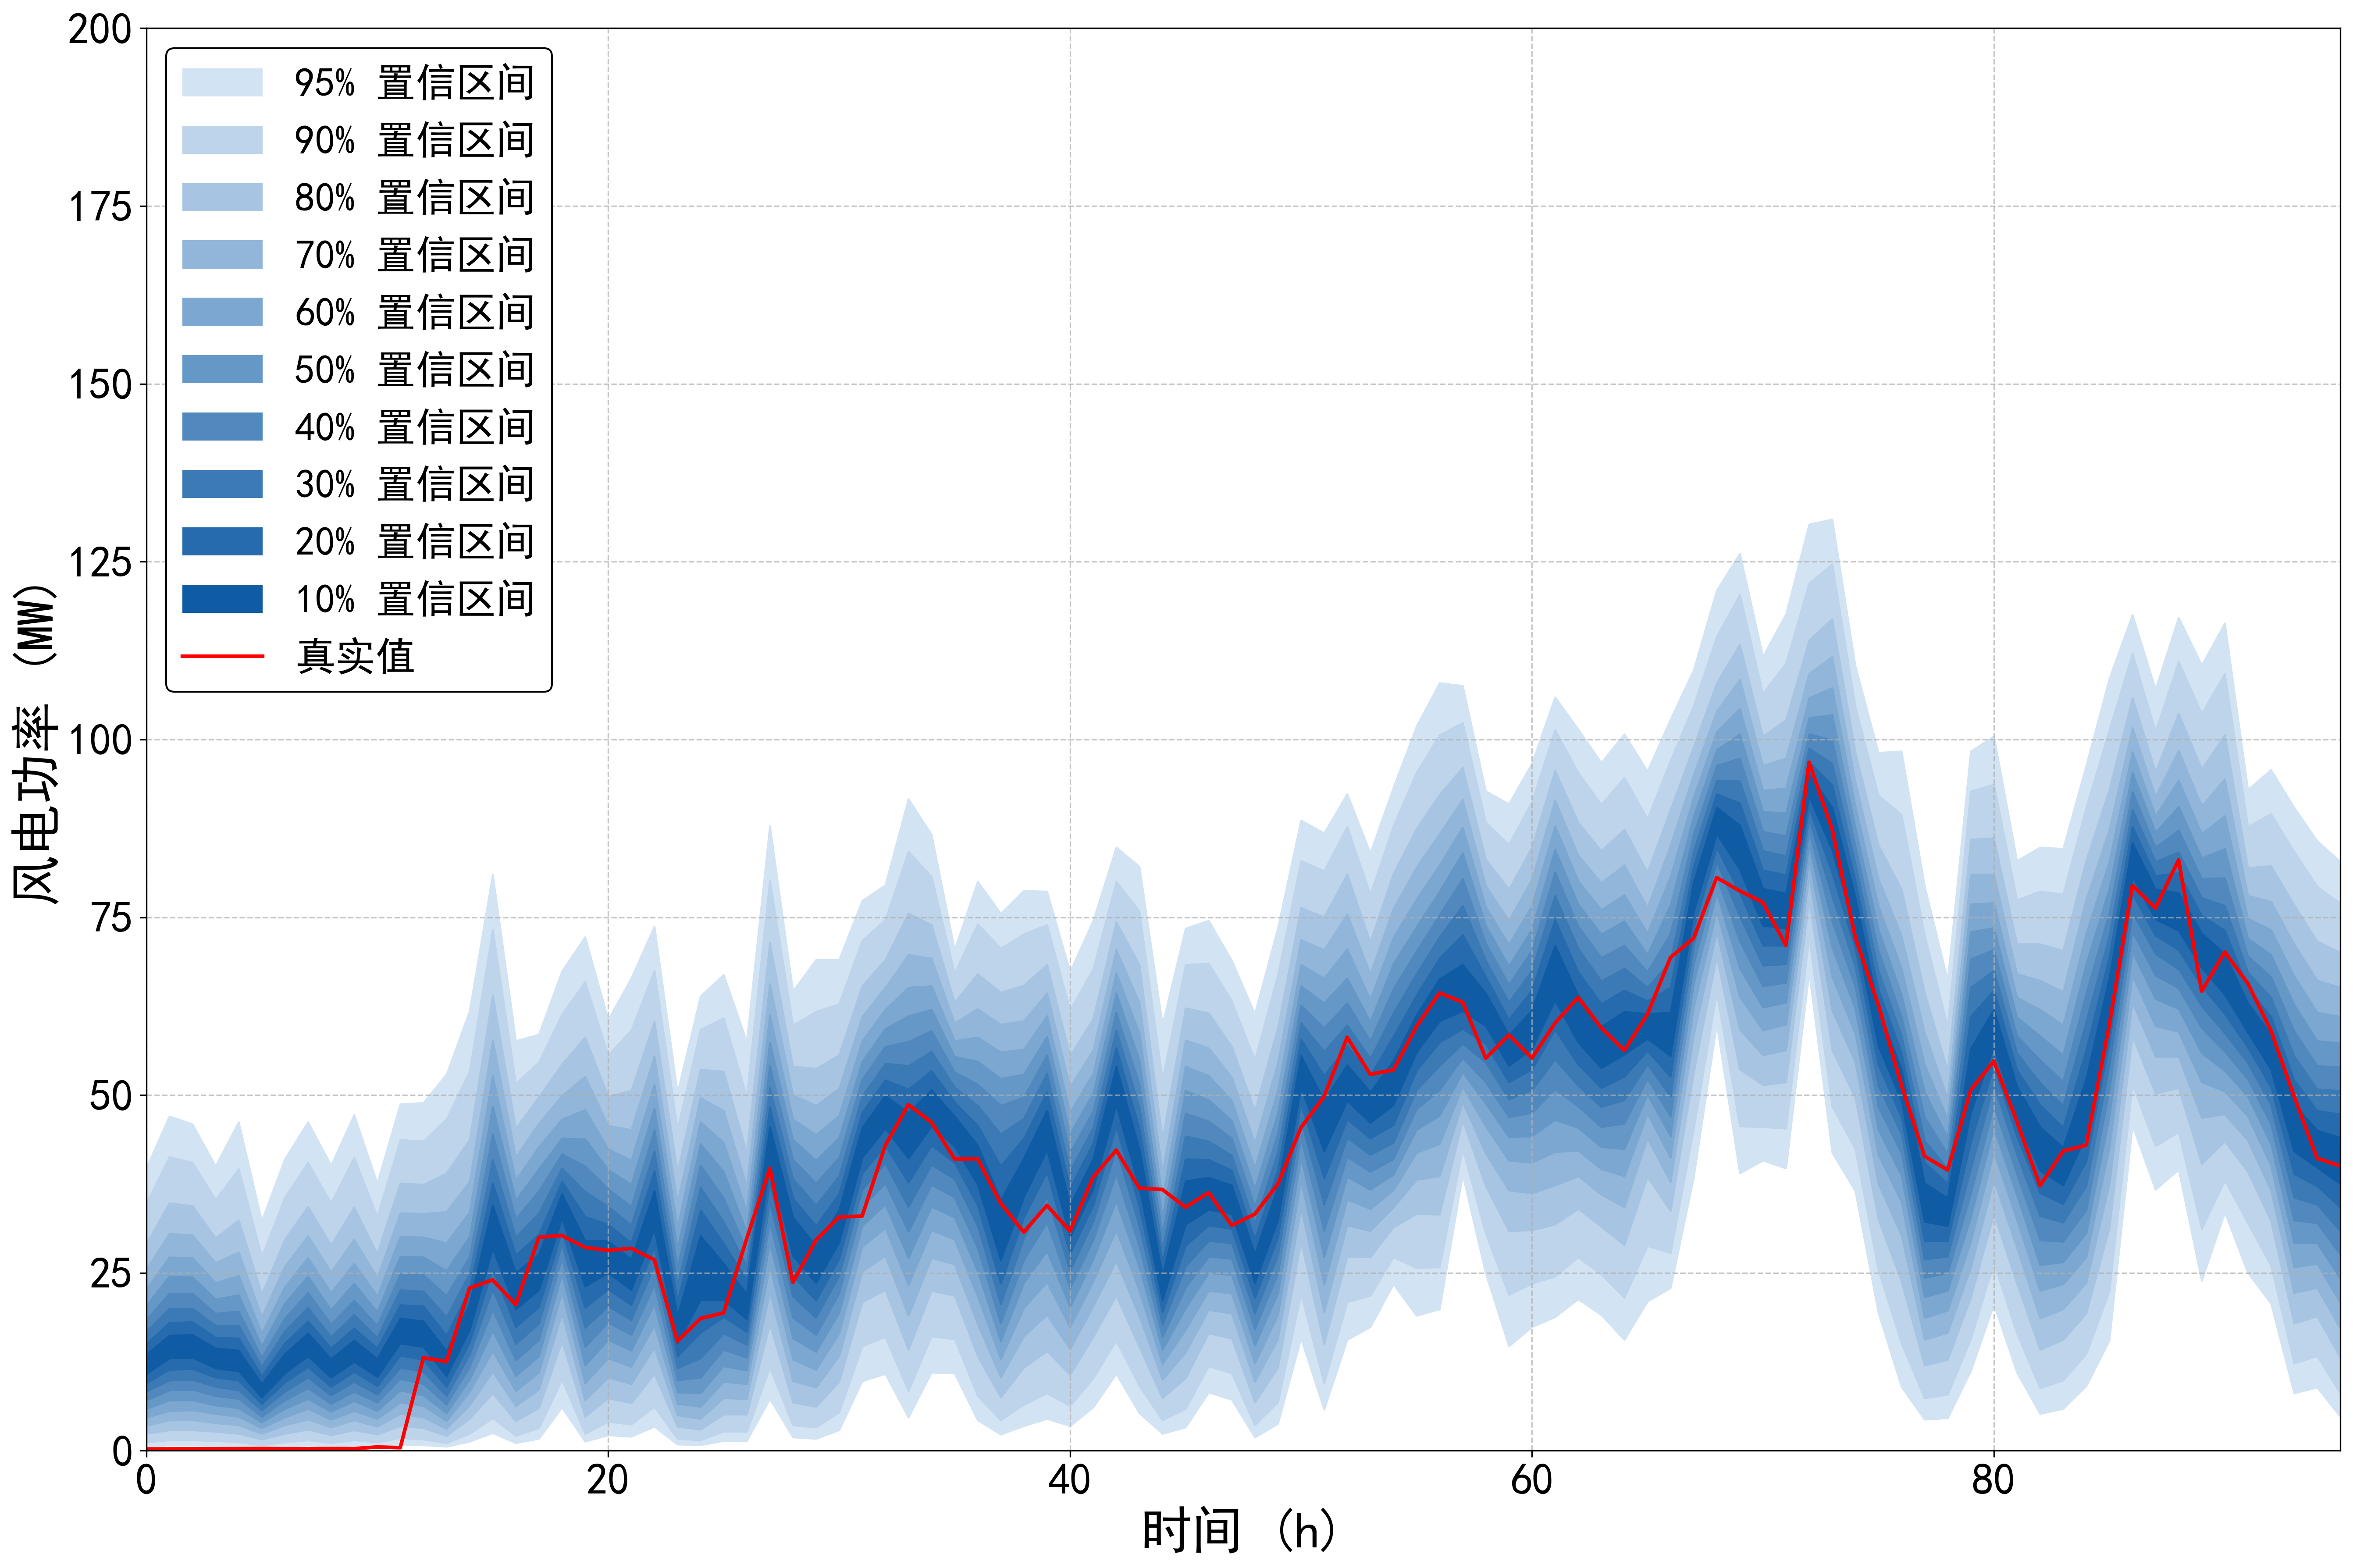

Values plotted in this chart, from the file beside it:
95%up, 95%down, 90%up, 90%down, 80%up, 80%down, 70%up, 70%down, 60%up, 60%down, 50%up, 50%down, 40%up, 40%down, 30%up, 30%down, 20%up, 20%down, 10%up, 10%down, true
39.72, 0.6003, 34.72, 1.201, 29.11, 2.401, 25.51, 3.502, 22.71, 4.702, 20.41, 5.903, 18.41, 7.104, 16.71, 8.304, 15.01, 9.505, 13.51, 10.81, 0.243
47.02, 0.8004, 41.32, 1.501, 34.82, 2.901, 30.52, 4.302, 27.21, 5.603, 24.51, 7.104, 22.11, 8.504, 20.01, 9.905, 18.01, 11.41, 16.21, 13.01, 0.25
45.92, 0.8004, 40.52, 1.501, 34.42, 2.901, 30.32, 4.302, 27.11, 5.703, 24.41, 7.104, 22.11, 8.604, 20.01, 10.01, 18.11, 11.51, 16.31, 13.11, 0.266
40.02, 0.7004, 35.32, 1.401, 29.91, 2.701, 26.41, 3.902, 23.61, 5.203, 21.31, 6.403, 19.31, 7.704, 17.61, 9.005, 15.91, 10.31, 14.41, 11.61, 0.264
46.22, 0.6003, 39.62, 1.201, 32.42, 2.401, 27.91, 3.602, 24.61, 4.802, 21.91, 6.003, 19.61, 7.304, 17.61, 8.504, 15.81, 9.905, 14.11, 11.21, 0.277
32.32, 0.4002, 27.31, 0.8004, 22.01, 1.601, 18.81, 2.401, 16.51, 3.202, 14.71, 4.002, 13.11, 4.802, 11.81, 5.703, 10.51, 6.603, 9.405, 7.504, 0.303
41.02, 0.6003, 35.62, 1.201, 29.71, 2.401, 25.91, 3.602, 23.01, 4.702, 20.71, 5.903, 18.61, 7.104, 16.81, 8.304, 15.11, 9.605, 13.61, 10.91, 0.268
46.22, 0.8004, 40.52, 1.501, 34.32, 3.002, 30.22, 4.402, 27.11, 5.903, 24.51, 7.304, 22.21, 8.804, 20.11, 10.31, 18.21, 11.81, 16.51, 13.31, 0.275
40.12, 0.6003, 34.82, 1.101, 28.91, 2.201, 25.11, 3.302, 22.21, 4.402, 19.81, 5.503, 17.81, 6.603, 16.01, 7.804, 14.41, 9.005, 12.91, 10.31, 0.291
47.22, 0.8004, 41.22, 1.501, 34.22, 2.901, 29.71, 4.302, 26.31, 5.603, 23.51, 7.004, 21.11, 8.304, 19.11, 9.705, 17.21, 11.11, 15.51, 12.51, 0.295
37.62, 0.6003, 32.92, 1.201, 27.71, 2.301, 24.31, 3.402, 21.71, 4.502, 19.51, 5.603, 17.61, 6.803, 15.91, 7.904, 14.41, 9.105, 12.91, 10.41, 0.522
48.72, 0.9005, 43.72, 1.801, 37.62, 3.502, 33.42, 5.203, 30.12, 6.803, 27.31, 8.504, 24.81, 10.11, 22.61, 11.71, 20.51, 13.41, 18.61, 15.11, 0.428
48.92, 0.8004, 43.52, 1.601, 37.42, 3.202, 33.32, 4.702, 30.02, 6.303, 27.21, 7.804, 24.71, 9.405, 22.41, 11.11, 20.31, 12.81, 18.21, 14.61, 13.07
52.93, 0.6003, 46.62, 1.101, 39.02, 2.101, 33.62, 3.102, 29.21, 4.202, 25.31, 5.303, 21.81, 6.503, 18.81, 7.704, 16.21, 9.005, 14.01, 10.51, 12.54
61.83, 1.301, 53.33, 2.401, 43.72, 4.502, 37.82, 6.403, 33.52, 8.304, 30.12, 10.01, 27.31, 11.81, 24.91, 13.51, 22.71, 15.21, 20.61, 17.01, 22.89
81.04, 2.501, 73.24, 4.602, 64.03, 8.104, 57.73, 11.11, 52.73, 14.01, 48.42, 16.91, 44.52, 19.81, 40.92, 22.71, 37.62, 25.61, 34.52, 28.51, 24.01
57.63, 1.101, 51.63, 2.101, 45.32, 4.202, 41.32, 6.303, 38.02, 8.404, 35.22, 10.51, 32.62, 12.71, 30.02, 15.01, 27.51, 17.41, 25.01, 19.91, 20.55
58.53, 1.701, 54.63, 3.202, 49.72, 6.003, 46.02, 8.604, 42.72, 11.01, 39.62, 13.31, 36.52, 15.61, 33.42, 17.91, 30.42, 20.21, 27.61, 22.61, 30.01
67.43, 6.103, 61.33, 10.01, 54.33, 15.41, 49.92, 19.31, 46.62, 22.31, 43.92, 24.91, 41.72, 27.11, 39.72, 29.11, 37.82, 30.92, 36.12, 32.72, 30.27
72.24, 1.301, 65.93, 2.401, 58.13, 4.802, 52.63, 7.104, 47.92, 9.505, 43.82, 12.01, 40.02, 14.61, 36.42, 17.31, 32.92, 20.11, 29.51, 23.11, 28.58
60.63, 2.201, 55.63, 4.102, 49.82, 7.404, 45.72, 10.31, 42.42, 13.01, 39.52, 15.61, 36.82, 18.01, 34.32, 20.31, 31.82, 22.71, 29.51, 25.01, 28.18
66.43, 2.001, 59.13, 3.702, 50.63, 6.703, 45.12, 9.405, 40.82, 11.81, 37.42, 14.11, 34.32, 16.31, 31.72, 18.41, 29.21, 20.51, 26.91, 22.61, 28.45
73.74, 3.402, 67.53, 6.203, 60.33, 10.81, 55.43, 14.51, 51.53, 17.71, 48.12, 20.61, 45.12, 23.31, 42.12, 26.01, 39.32, 28.61, 36.52, 31.22, 26.87
50.33, 0.9005, 45.22, 1.701, 39.22, 3.402, 34.92, 5.003, 31.42, 6.603, 28.41, 8.204, 25.71, 9.905, 23.21, 11.61, 21.01, 13.31, 18.91, 15.11, 15.41
63.93, 0.8004, 59.23, 1.501, 53.63, 3.002, 49.62, 4.502, 46.22, 6.203, 43.12, 8.104, 40.12, 10.31, 37.02, 13.01, 33.82, 16.61, 30.22, 21.21, 18.61
66.93, 1.401, 60.83, 2.701, 53.33, 5.103, 47.82, 7.404, 43.32, 9.705, 39.22, 11.91, 35.52, 14.21, 32.22, 16.51, 29.11, 18.81, 26.31, 21.21, 19.38
57.53, 1.401, 49.82, 2.701, 41.92, 5.103, 37.22, 7.304, 33.62, 9.405, 30.72, 11.31, 28.21, 13.11, 26.01, 14.91, 24.01, 16.71, 22.01, 18.51, 29.82
87.84, 7.304, 80.14, 11.71, 71.44, 17.81, 65.63, 22.31, 61.23, 26.01, 57.43, 29.31, 54.13, 32.22, 51.03, 35.02, 48.22, 37.72, 45.52, 40.32, 39.69
64.63, 1.901, 59.83, 3.602, 54.03, 6.803, 50.03, 9.805, 46.62, 12.81, 43.72, 15.81, 40.92, 18.71, 38.22, 21.71, 35.52, 24.61, 32.82, 27.41, 23.66
69.03, 1.701, 61.73, 3.302, 53.73, 6.203, 48.52, 8.904, 44.42, 11.41, 40.82, 13.91, 37.62, 16.31, 34.52, 18.71, 31.62, 21.11, 28.81, 23.61, 29.61
69.03, 2.901, 62.83, 5.403, 55.63, 9.705, 50.93, 13.31, 47.12, 16.51, 44.02, 19.41, 41.22, 22.11, 38.62, 24.61, 36.12, 27.01, 33.82, 29.31, 32.86
77.34, 9.805, 71.74, 14.71, 65.33, 20.91, 61.03, 25.21, 57.63, 28.71, 54.73, 31.62, 52.23, 34.32, 49.82, 36.72, 47.52, 39.02, 45.42, 41.22, 32.99
79.54, 10.81, 74.64, 16.01, 69.03, 22.61, 65.13, 27.41, 62.03, 31.32, 59.33, 34.62, 56.83, 37.62, 54.43, 40.42, 52.13, 42.92, 49.92, 45.32, 42.93
91.65, 4.702, 84.24, 8.404, 75.54, 14.21, 69.73, 19.01, 65.13, 23.31, 61.13, 27.11, 57.53, 30.82, 54.13, 34.32, 50.83, 37.72, 47.52, 41.12, 48.67
86.64, 11.01, 80.74, 16.11, 73.94, 22.51, 69.23, 27.11, 65.33, 31.02, 62.03, 34.32, 59.03, 37.42, 56.13, 40.22, 53.43, 42.92, 50.73, 45.62, 46.18
70.44, 10.91, 67.13, 15.71, 63.03, 21.81, 60.13, 26.21, 57.63, 29.71, 55.43, 32.82, 53.23, 35.62, 51.13, 38.22, 49.02, 40.52, 47.02, 42.82, 41.02
80.04, 4.302, 74.04, 7.704, 67.03, 13.31, 62.13, 17.81, 58.13, 21.71, 54.73, 25.21, 51.53, 28.51, 48.52, 31.62, 45.72, 34.52, 42.92, 37.42, 41.05
75.54, 2.301, 70.64, 4.302, 64.43, 7.504, 59.93, 10.31, 56.03, 12.91, 52.33, 15.41, 48.52, 17.91, 44.52, 20.61, 40.02, 23.51, 35.22, 26.81, 34.78
78.74, 3.502, 72.64, 6.503, 65.43, 11.71, 60.43, 16.11, 56.43, 20.11, 52.93, 23.61, 49.72, 26.81, 46.72, 29.91, 43.92, 32.82, 41.12, 35.72, 30.74
78.64, 4.502, 73.94, 8.104, 68.33, 14.01, 64.33, 19.11, 61.13, 23.71, 58.23, 28.11, 55.63, 32.12, 53.03, 35.82, 50.43, 39.22, 47.82, 42.32, 34.5
67.33, 3.502, 61.93, 6.303, 55.53, 10.71, 51.13, 14.31, 47.62, 17.41, 44.62, 20.21, 41.92, 22.91, 39.32, 25.31, 36.92, 27.71, 34.52, 30.02, 30.89
74.54, 6.103, 67.73, 10.21, 60.73, 16.01, 56.33, 20.31, 53.03, 23.81, 50.23, 26.91, 47.72, 29.61, 45.42, 32.22, 43.22, 34.52, 41.02, 36.82, 38.46
84.84, 10.81, 80.04, 15.51, 74.34, 21.81, 70.44, 26.71, 67.13, 31.02, 64.33, 35.12, 61.63, 38.92, 59.13, 42.42, 56.63, 45.62, 54.03, 48.62, 42.27
82.14, 5.303, 75.84, 9.105, 68.33, 14.61, 63.03, 18.91, 58.73, 22.51, 54.93, 25.81, 51.53, 28.71, 48.32, 31.62, 45.32, 34.32, 42.42, 37.02, 36.93
59.93, 2.401, 52.13, 4.302, 43.82, 7.404, 39.02, 10.01, 35.52, 12.21, 32.72, 14.21, 30.42, 16.01, 28.31, 17.81, 26.41, 19.51, 24.61, 21.21, 36.73
73.44, 3.302, 68.33, 5.903, 62.23, 10.21, 57.73, 13.81, 54.03, 17.01, 50.63, 20.01, 47.42, 22.91, 44.22, 25.91, 41.02, 28.81, 37.92, 31.82, 34.23
74.54, 8.204, 68.53, 11.91, 61.53, 16.51, 56.63, 19.81, 52.73, 22.51, 49.32, 25.01, 46.32, 27.31, 43.52, 29.51, 40.92, 31.72, 38.42, 33.92, 36.3
68.93, 7.204, 63.23, 10.91, 56.83, 15.81, 52.53, 19.31, 49.22, 22.11, 46.42, 24.71, 43.92, 27.01, 41.52, 29.21, 39.42, 31.22, 37.32, 33.32, 31.69
61.43, 1.901, 54.93, 3.602, 47.82, 6.803, 43.22, 9.705, 39.72, 12.31, 36.82, 14.81, 34.32, 17.11, 31.92, 19.31, 29.71, 21.51, 27.61, 23.61, 33.26
73.54, 3.802, 66.93, 6.803, 59.53, 11.71, 54.63, 15.71, 50.73, 19.11, 47.52, 22.11, 44.62, 24.91, 42.02, 27.51, 39.52, 30.02, 37.12, 32.42, 37.52
88.64, 15.81, 82.94, 22.01, 76.34, 29.41, 71.84, 34.22, 68.33, 38.02, 65.33, 41.22, 62.63, 43.92, 60.13, 46.52, 57.83, 48.82, 55.53, 51.13, 45.44
86.84, 5.803, 81.54, 9.505, 75.04, 15.01, 70.44, 19.51, 66.43, 23.41, 62.93, 27.21, 59.43, 30.92, 56.13, 34.62, 52.73, 38.32, 49.22, 42.12, 49.79
92.35, 15.61, 87.74, 20.91, 81.04, 27.31, 75.44, 31.72, 70.54, 35.32, 66.43, 38.52, 62.93, 41.32, 59.83, 44.02, 56.93, 46.62, 54.23, 49.22, 58.13
84.04, 17.41, 78.24, 21.81, 71.54, 27.21, 67.03, 30.92, 63.43, 34.02, 60.33, 36.72, 57.63, 39.22, 55.13, 41.62, 52.73, 43.92, 50.43, 46.12, 52.92
93.25, 23.41, 87.84, 27.21, 81.14, 31.42, 76.24, 34.22, 72.14, 36.62, 68.43, 38.82, 64.93, 41.02, 61.53, 43.32, 58.23, 45.82, 54.83, 48.62, 53.54
101.9, 19.01, 95.35, 25.71, 87.44, 33.32, 82.04, 38.12, 77.54, 41.92, 73.64, 45.12, 70.24, 48.02, 67.03, 50.73, 64.03, 53.43, 61.23, 56.03, 59.65
108, 19.91, 100.7, 25.81, 92.25, 33.22, 86.74, 38.62, 82.34, 43.12, 78.64, 47.12, 75.34, 50.73, 72.24, 54.13, 69.23, 57.43, 66.33, 60.43, 64.37
107.6, 38.82, 102.4, 42.42, 96.05, 46.42, 91.55, 49.02, 87.64, 51.23, 84.04, 53.23, 80.44, 55.23, 76.64, 57.23, 72.54, 59.33, 68.33, 61.83, 63.08
92.75, 24.91, 88.34, 30.52, 83.14, 37.22, 79.44, 41.82, 76.44, 45.62, 73.84, 48.82, 71.34, 51.83, 68.93, 54.63, 66.63, 57.23, 64.33, 59.73, 55.19
90.95, 14.71, 85.24, 21.91, 78.94, 30.92, 74.54, 36.62, 71.14, 40.82, 68.13, 44.12, 65.53, 46.92, 63.03, 49.42, 60.63, 51.83, 58.43, 54.13, 58.47
... 36 more rows
